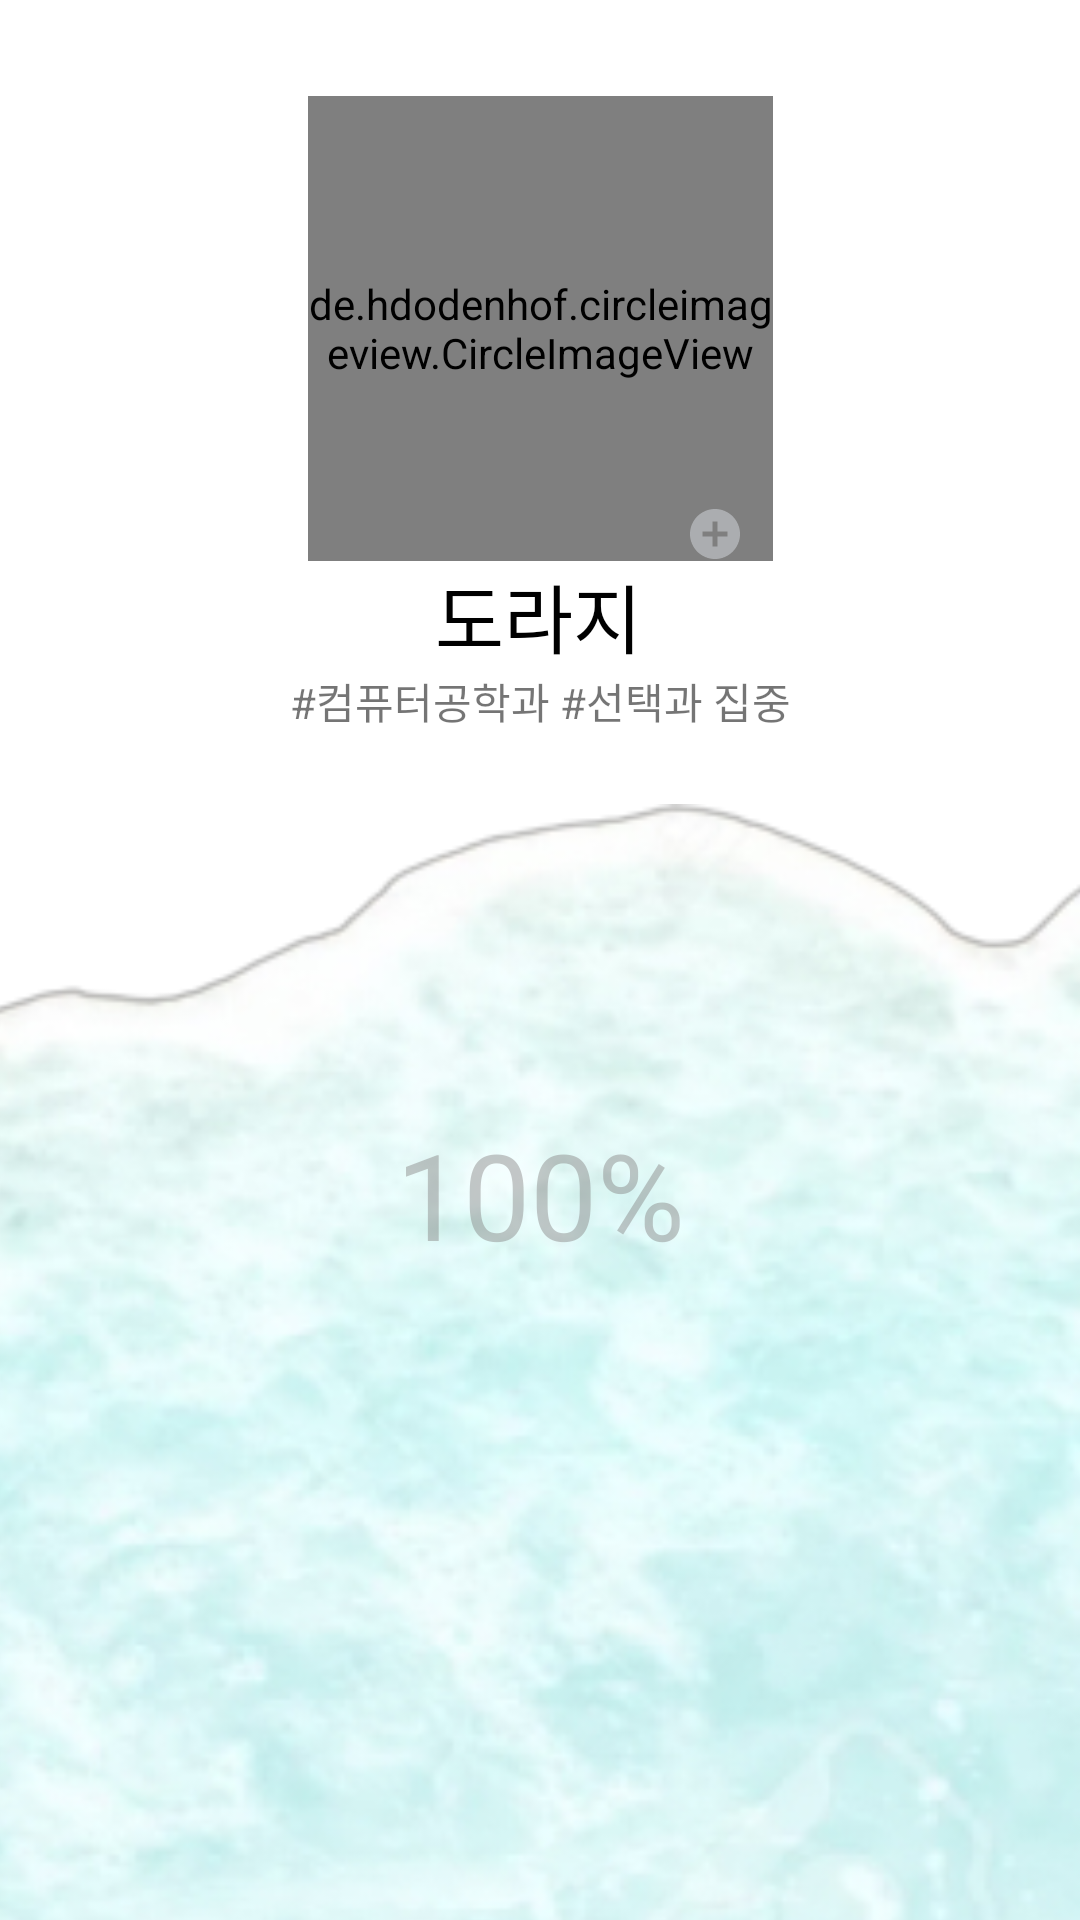

Write the Android layout XML for this screen, with the resource values it uses.
<!-- AndroidManifest.xml: application theme Theme.Dorazy -->
<!-- res/layout/activity_profile.xml -->
<?xml version="1.0" encoding="utf-8"?>
<androidx.constraintlayout.widget.ConstraintLayout xmlns:android="http://schemas.android.com/apk/res/android"
    xmlns:app="http://schemas.android.com/apk/res-auto"
    xmlns:tools="http://schemas.android.com/tools"
    android:layout_width="match_parent"
    android:layout_height="match_parent"
    android:background="#FFFFFF"
    tools:context=".ProfileActivity">

  <ImageButton
      android:id="@+id/backBtn"
      android:layout_width="30dp"
      android:layout_height="30dp"
      android:background="@drawable/back"
      android:clickable="true"
      app:layout_constraintBottom_toBottomOf="parent"
      app:layout_constraintHorizontal_bias="0.05"
      app:layout_constraintLeft_toLeftOf="parent"
      app:layout_constraintRight_toRightOf="parent"
      app:layout_constraintTop_toTopOf="parent"
      app:layout_constraintVertical_bias="0.02"
      tools:ignore="TouchTargetSizeCheck,TouchTargetSizeCheck,SpeakableTextPresentCheck"
      tools:visibility="visible" />


  <ImageView
      android:id="@+id/sand_img"
      android:layout_width="match_parent"
      android:layout_height="315dp"
      android:layout_marginTop="72dp"
      android:scaleType="centerCrop"
      app:layout_constraintEnd_toEndOf="parent"
      app:layout_constraintHorizontal_bias="0.0"
      app:layout_constraintStart_toStartOf="parent"
      app:layout_constraintTop_toBottomOf="@+id/subname"
      app:srcCompat="@drawable/sandex" />

  <ImageView
      android:id="@+id/seaImg"
      android:layout_width="match_parent"
      android:layout_height="473dp"
      android:layout_marginTop="24dp"
      android:scaleType="centerCrop"
      app:layout_constraintEnd_toEndOf="parent"
      app:layout_constraintHorizontal_bias="0.0"
      app:layout_constraintStart_toStartOf="parent"
      app:layout_constraintTop_toBottomOf="@+id/subname"
      app:srcCompat="@drawable/sea_img" />

  <TextView
      android:id="@+id/percent"
      android:layout_width="wrap_content"
      android:layout_height="wrap_content"
      android:layout_marginBottom="200dp"
      android:text="100%"
      android:textColor="#66777373"
      android:textSize="40dp"
      app:layout_constraintBottom_toBottomOf="parent"
      app:layout_constraintEnd_toEndOf="parent"
      app:layout_constraintStart_toStartOf="@+id/sand_img"
      app:layout_constraintTop_toTopOf="@+id/sand_img"
      app:layout_constraintVertical_bias="0.785" />

  <de.hdodenhof.circleimageview.CircleImageView
      android:id="@+id/profile_image"
      android:layout_width="155dp"
      android:layout_height="155dp"
      android:src="@drawable/default_img"
      app:civ_border_color="#FF000000"
      app:civ_border_width="2dp"
      app:layout_constraintBottom_toBottomOf="@+id/sand_img"
      app:layout_constraintEnd_toEndOf="parent"
      app:layout_constraintStart_toStartOf="parent"
      app:layout_constraintTop_toTopOf="parent"
      app:layout_constraintVertical_bias="0.067" />

  <TextView
      android:id="@+id/profile_name"
      android:layout_width="wrap_content"
      android:layout_height="wrap_content"
      android:text="도라지"
      android:textColor="#000000"
      android:textSize="25dp"
      app:layout_constraintEnd_toEndOf="parent"
      app:layout_constraintHorizontal_bias="0.498"
      app:layout_constraintStart_toStartOf="parent"
      app:layout_constraintTop_toBottomOf="@+id/profile_image" />

  <TextView
      android:id="@+id/subname"
      android:layout_width="wrap_content"
      android:layout_height="wrap_content"
      android:text="#컴퓨터공학과 #선택과 집중"
      app:layout_constraintEnd_toEndOf="parent"
      app:layout_constraintStart_toStartOf="parent"
      app:layout_constraintTop_toBottomOf="@+id/profile_name" />

  <ImageButton
      android:id="@+id/imgAdd"
      android:layout_width="20dp"
      android:layout_height="20dp"
      android:background="@drawable/img_add"
      android:clickable="true"
      android:text="imgAdd"
      app:iconTint="@color/gray"
      app:layout_constraintBottom_toBottomOf="@+id/sand_img"
      app:layout_constraintEnd_toEndOf="parent"
      app:layout_constraintHorizontal_bias="0.672"
      app:layout_constraintStart_toStartOf="parent"
      app:layout_constraintTop_toTopOf="parent"
      app:layout_constraintVertical_bias="0.275"
      app:rippleColor="@color/gray"
      tools:ignore="TouchTargetSizeCheck,SpeakableTextPresentCheck" />


</androidx.constraintlayout.widget.ConstraintLayout>
<!-- resources referenced by this layout -->
<resources>
  <color name="gray">#808080</color>
  <!-- drawable default_img: png bitmap (drawable, 113663 bytes) -->
  <!-- drawable img_add (drawable) -->
  <vector android:height="24dp" android:tint="#ABADB0"
      android:viewportHeight="24" android:viewportWidth="24"
      android:width="24dp" xmlns:android="http://schemas.android.com/apk/res/android">
      <path android:fillColor="@android:color/white" android:pathData="M12,2C6.48,2 2,6.48 2,12s4.48,10 10,10 10,-4.48 10,-10S17.52,2 12,2zM17,13h-4v4h-2v-4L7,13v-2h4L11,7h2v4h4v2z"/>
  </vector>
  <!-- drawable sandex: png bitmap (drawable, 99155 bytes) -->
  <!-- drawable sea_img: png bitmap (drawable, 157915 bytes) -->
  <style name="Theme.Dorazy" parent="Theme.MaterialComponents.DayNight.DarkActionBar">
          <item name="windowNoTitle">true</item>
          
          <item name="colorPrimary">#002244</item>
          <item name="colorPrimaryVariant">#002244</item>
          <item name="colorOnPrimary">#002244</item>
          
          <item name="colorSecondary">@color/teal_200</item>
          <item name="colorSecondaryVariant">@color/teal_700</item>
          <item name="colorOnSecondary">@color/black</item>
          
          <item name="android:statusBarColor" tools:targetApi="l">#000000</item>
          
      </style>
  <color name="teal_200">#FF03DAC5</color>
  <color name="teal_700">#FF018786</color>
  <color name="black">#FF000000</color>
</resources>
